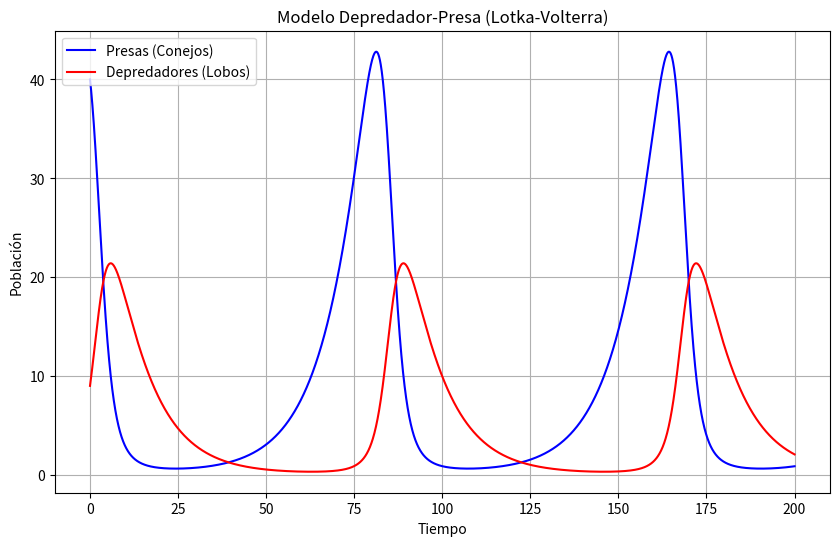
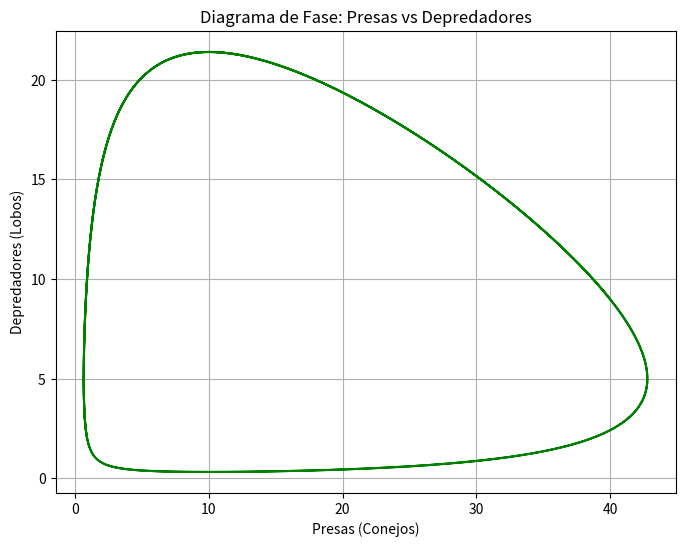

These figures' Python source, in order:
# Autor: Jonathan Hernández
# Fecha: 21 Septiembre 2024
# Descripción: Código para modelo de lotka.
# [redacted]

import numpy as np
import matplotlib.pyplot as plt
from scipy.integrate import odeint

# Definición del sistema de ecuaciones diferenciales (modelo Lotka-Volterra)
def lotka_volterra(state, t, alpha, beta, delta, gamma):
    prey, predator = state
    dprey_dt = alpha * prey - beta * prey * predator
    dpredator_dt = delta * prey * predator - gamma * predator
    return [dprey_dt, dpredator_dt]

# Parámetros del modelo
alpha = 0.1  # Tasa de crecimiento de las presas
beta = 0.02  # Tasa de depredación
delta = 0.01  # Tasa de reproducción del depredador por depredación
gamma = 0.1   # Tasa de muerte de los depredadores

# Condiciones iniciales: [presas, depredadores]
initial_state = [40, 9]

# Espacio temporal
time = np.linspace(0, 200, 5000)

# Solución del sistema de ecuaciones diferenciales
solution = odeint(lotka_volterra, initial_state, time, args=(alpha, beta, delta, gamma))

# Graficar los resultados
prey, predator = solution.T

plt.figure(figsize=(10, 6))

# Graficar las presas y depredadores en función del tiempo
plt.plot(time, prey, label='Presas (Conejos)', color='blue')
plt.plot(time, predator, label='Depredadores (Lobos)', color='red')

plt.title('Modelo Depredador-Presa (Lotka-Volterra)')
plt.xlabel('Tiempo')
plt.ylabel('Población')
plt.legend(loc='best')
plt.grid(True)
plt.show()

# Graficar el diagrama de fase (presas vs depredadores)
plt.figure(figsize=(8, 6))
plt.plot(prey, predator, color='green')
plt.title('Diagrama de Fase: Presas vs Depredadores')
plt.xlabel('Presas (Conejos)')
plt.ylabel('Depredadores (Lobos)')
plt.grid(True)
plt.show()


